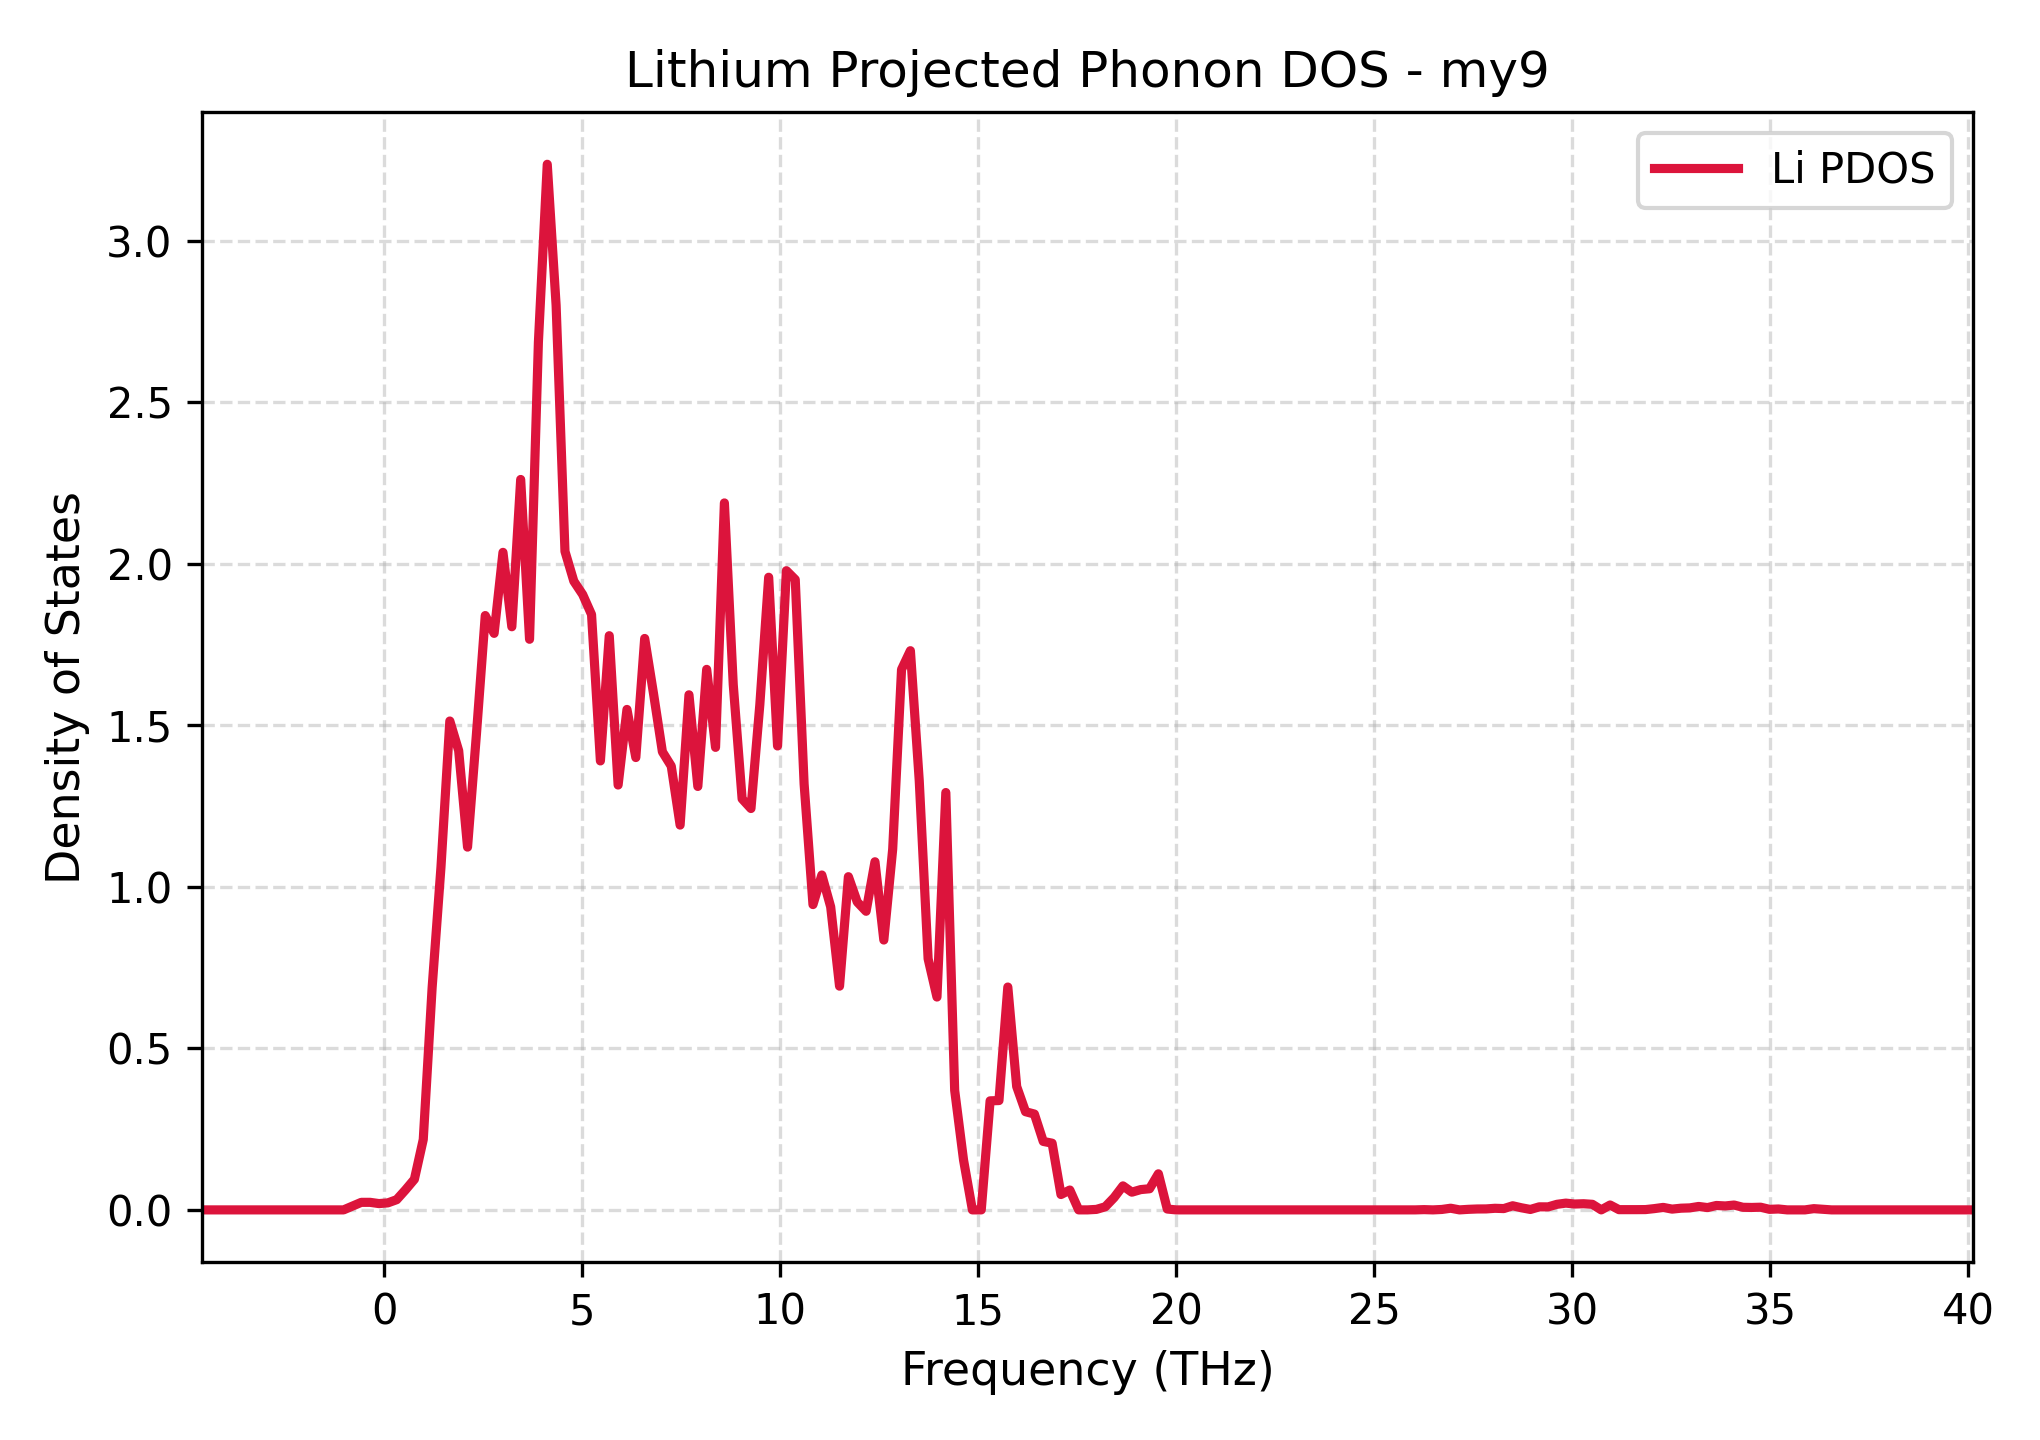

Source data for this figure (header and first rows):
Frequency_THz, Lithium_PDOS
-4.608, 0.0
-4.385, 0.0
-4.161, 0.0
-3.937, 0.0
-3.714, 0.0
-3.49, 0.0
-3.266, 0.0
-3.043, 0.0
-2.819, 0.0
-2.595, 0.0
-2.372, 0.0
-2.148, 0.0
-1.924, 0.0
-1.701, 0.0
-1.477, 0.0
-1.253, 0.0
-1.029, 0.0
-0.8058, 0.01151
-0.5821, 0.02334
-0.3584, 0.02337
-0.1348, 0.0195
0.08891, 0.02172
0.3126, 0.03164
0.5363, 0.06218
0.7599, 0.09482
0.9836, 0.2179
1.207, 0.6875
1.431, 1.061
1.655, 1.514
1.878, 1.422
2.102, 1.123
2.326, 1.472
2.549, 1.84
2.773, 1.785
2.997, 2.036
3.22, 1.805
3.444, 2.262
3.668, 1.767
3.891, 2.686
4.115, 3.237
4.339, 2.801
4.562, 2.039
4.786, 1.947
5.01, 1.905
5.233, 1.843
5.457, 1.39
5.681, 1.778
5.905, 1.315
6.128, 1.549
6.352, 1.401
6.576, 1.769
6.799, 1.598
7.023, 1.418
7.247, 1.374
7.47, 1.191
7.694, 1.595
7.918, 1.311
8.141, 1.674
8.365, 1.432
8.589, 2.189
... 141 more rows
